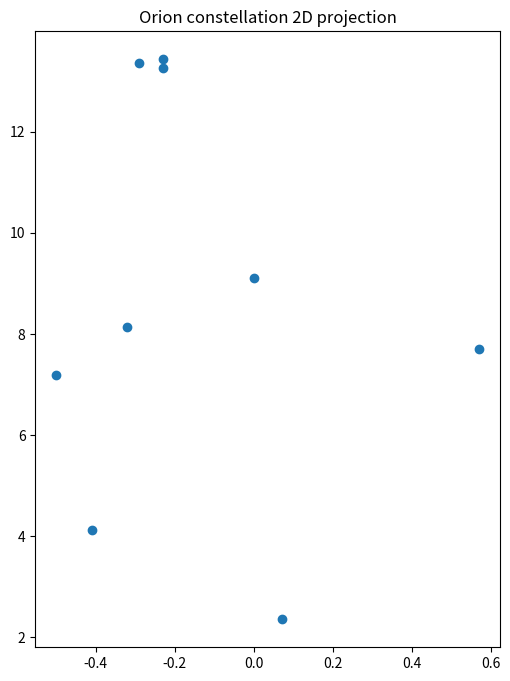
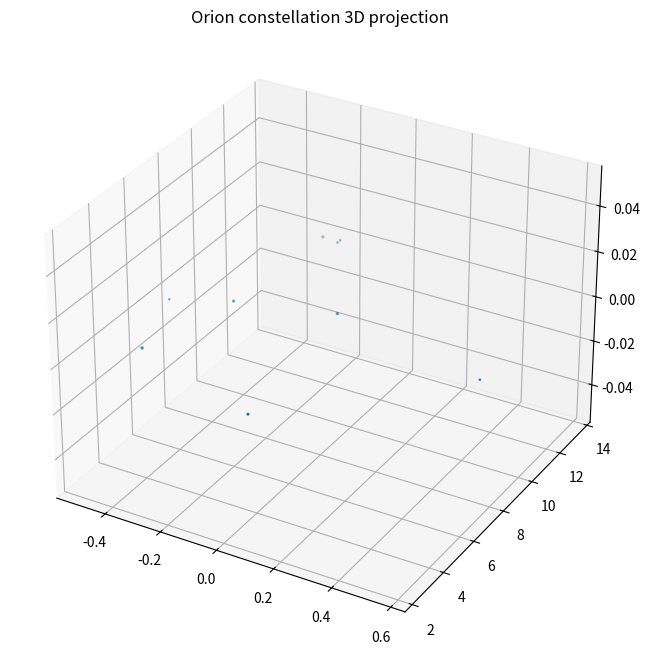

Source code (Python) for these figures, in order:
import matplotlib.pyplot as plt
from mpl_toolkits.mplot3d import axes3d

x = [-0.41, 0.57, 0.07, 0.00, -0.29, -0.32,-0.50,-0.23, -0.23]
y = [4.12, 7.71, 2.36, 9.10, 13.35, 8.13, 7.19, 13.25,13.43]
z = [2.06, 0.84, 1.56, 2.07, 2.36, 1.72, 0.66, 1.25,1.38]

plt.figure(figsize=(6, 8))
plt.subplot(1, 1, 1)
plt.scatter(x, y)
plt.title('Orion constellation 2D projection')
# plt.savefig('/Users/olly/PycharmProjects/Constellation_Orion_Visualisation/2D_Orion.png')
# plt.show()
plt.clf()

plt.figure(figsize=(8, 10))
plt.subplot(projection="3d")
plt.scatter(x, y, z)
plt.title('Orion constellation 3D projection')
# plt.savefig('/Users/olly/PycharmProjects/Constellation_Orion_Visualisation/3D_Orion.png')
# plt.show()
plt.clf()
